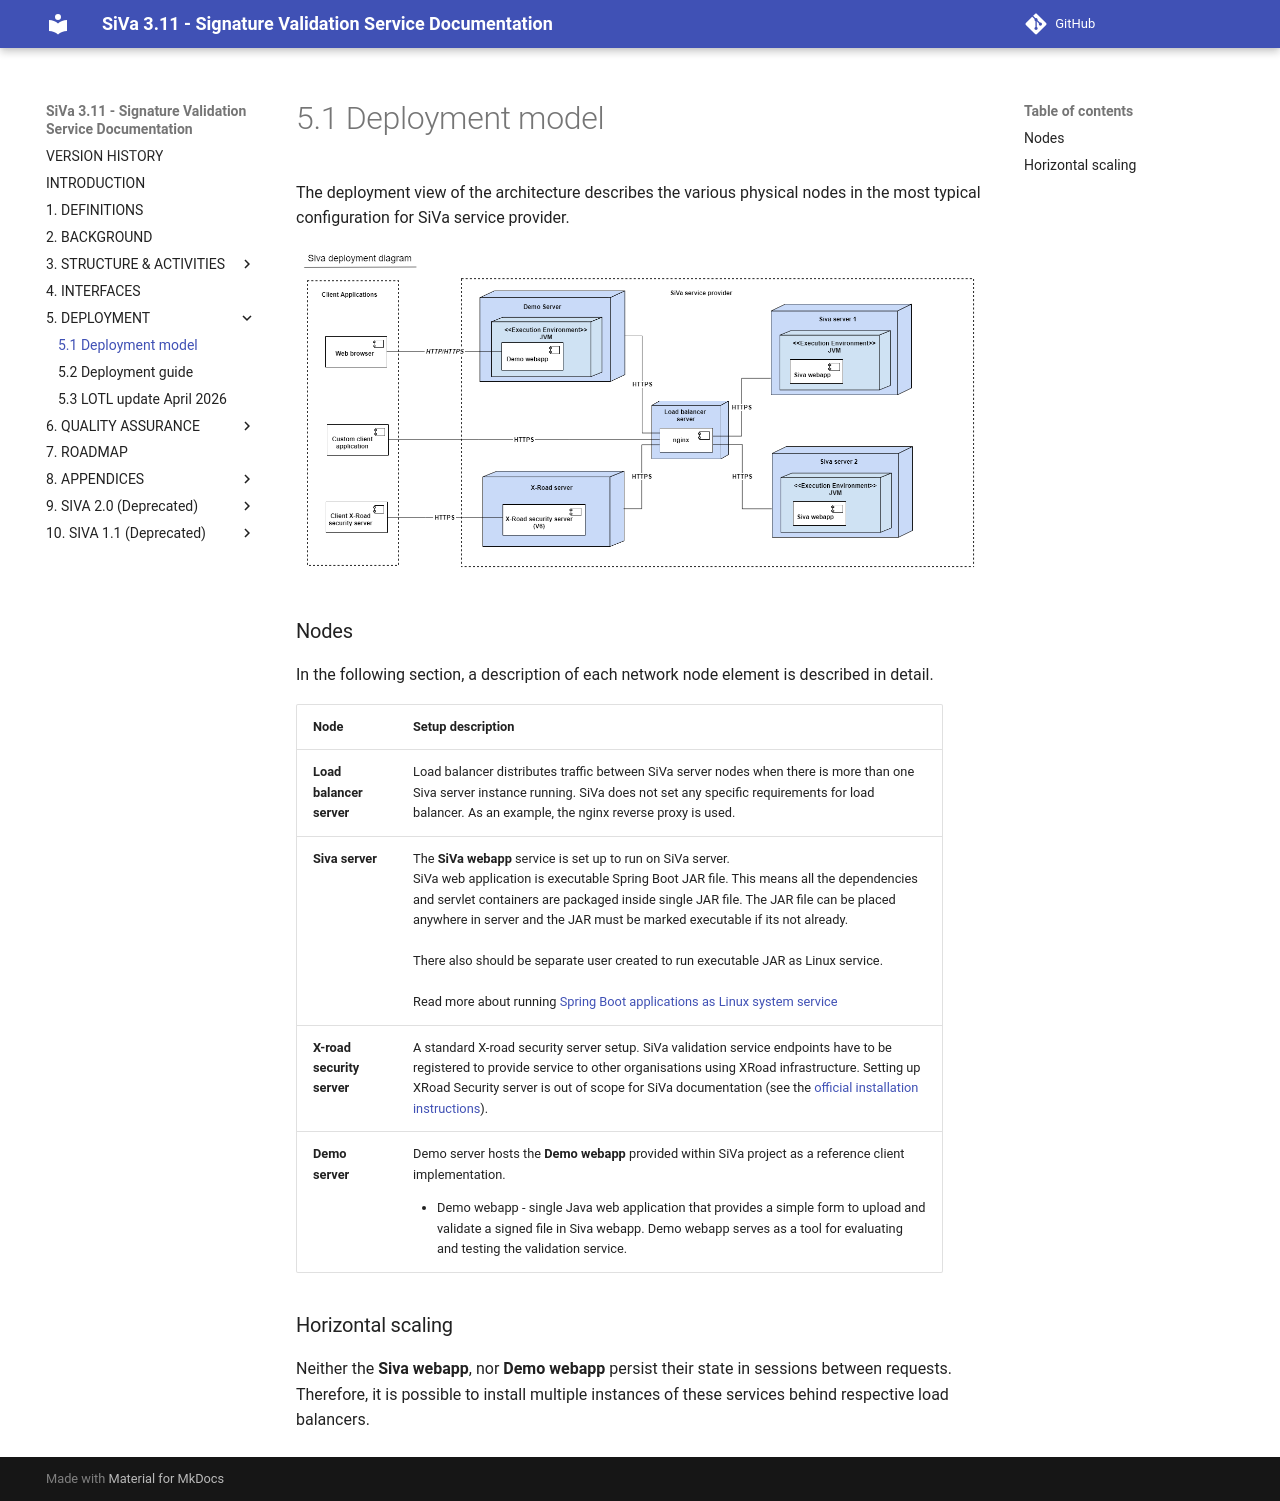

repository: open-eid/SiVa · page: siva3/deployment/index.html · generator: mkdocs

The deployment view of the architecture describes the various physical nodes in the most typical configuration for SiVa service provider.

![SiVa Deployment view](../img/siva/uml_siva_deployment_diagram.png)

### Nodes

In the following section, a description of each network node element is described in detail.

| Node | Setup description |
|------|-------------|
| **Load balancer server** | Load balancer distributes traffic between SiVa server nodes when there is more than one Siva server instance running. SiVa does not set any specific requirements for load balancer. As an example, the nginx reverse proxy is used.                                                                                                                                                                                                                                                                                                                                                                           |
| **Siva server** | The **SiVa webapp** service is set up to run on SiVa server.<br/>SiVa web application is executable Spring Boot JAR file. This means all the dependencies and servlet containers are packaged inside single JAR file. The JAR file can be placed anywhere in server and the JAR must be marked executable if its not already.<br/><br/>There also should be separate user created to run executable JAR as Linux service.<br/><br/>Read more about running [Spring Boot applications as Linux system service](https://docs.spring.io/spring-boot/docs/current/reference/html/deployment-install.html#deployment-service) |
| **X-road security server** | A standard X-road security server setup. SiVa validation service endpoints have to be registered to provide service to other organisations using XRoad infrastructure. Setting up XRoad Security server is out of scope for SiVa documentation (see the [official installation instructions](https://www.x-tee.ee/docs/live/xroad/ig-ss_x-road_v6_security_server_installation_guide.html)).|
| **Demo server** | Demo server hosts the **Demo webapp** provided within SiVa project as a reference client implementation. <ul><li>Demo webapp - single Java web application that provides a simple form to upload and validate a signed file in Siva webapp. Demo webapp serves as a tool for evaluating and testing the validation service. </li></ul>                                                                                                                                                                                                                                                                         |

### Horizontal scaling

Neither the **Siva webapp**, nor **Demo webapp** persist their state in sessions between requests. Therefore, it is possible to install multiple instances of these services behind respective load balancers.
